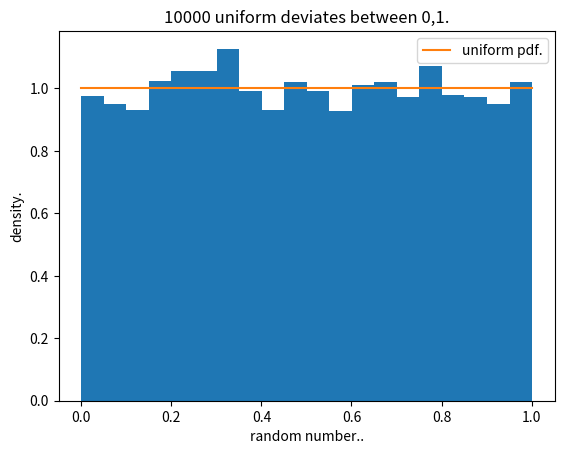

Python code for this plot:
import numpy as np 
import matplotlib.pyplot as plt 

a=189708
m=1001
c=898870
x=1

n=10000
arr=[] 

for i in range(n):
  x=(a*x+c)%m/1000
  arr.append(x)

xdata=np.linspace(0,1)
ydata=np.ones(len(xdata))

plt.hist(arr,bins=20,density=True)
plt.plot(xdata,ydata,label='uniform pdf.')

plt.xlabel('random number..')
plt.ylabel('density.')
plt.title('10000 uniform deviates between 0,1.')

plt.legend()
plt.show()